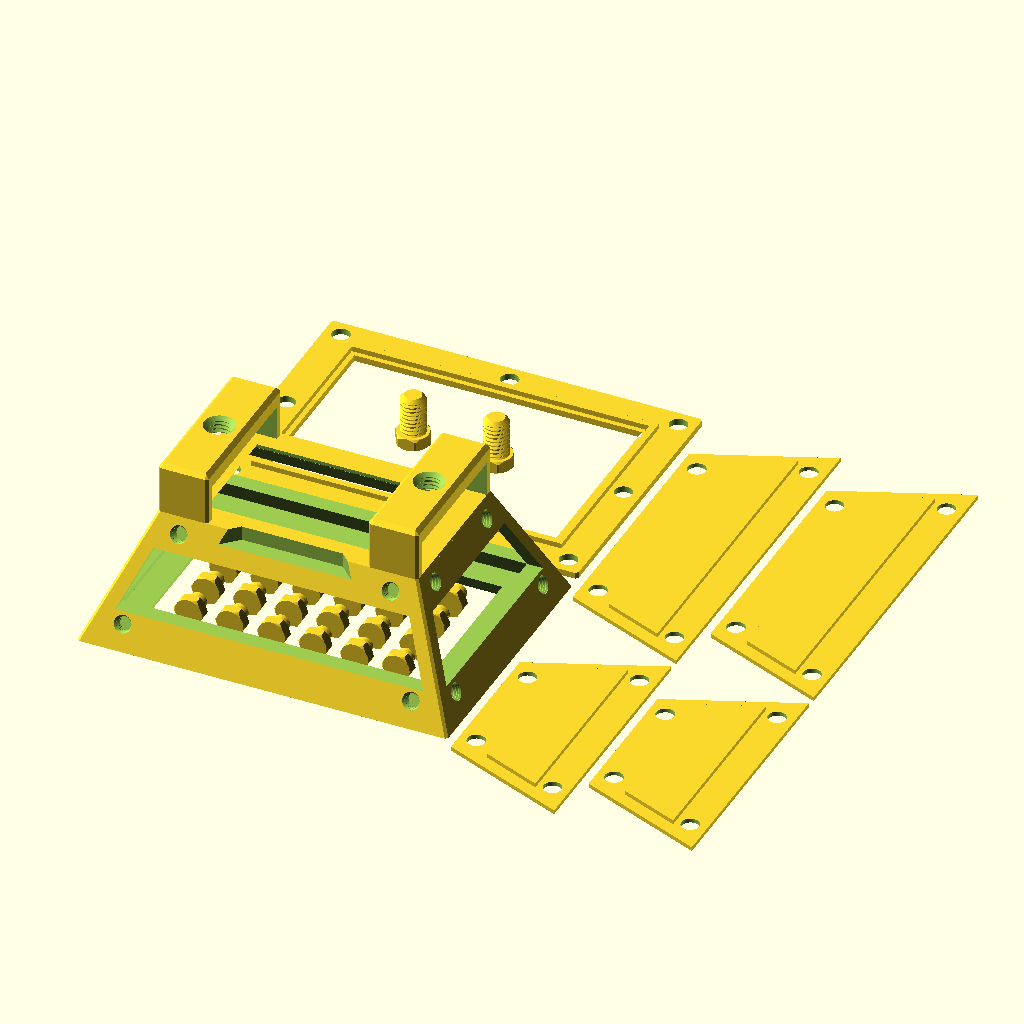
Cell 1 — every parameter at its default value.
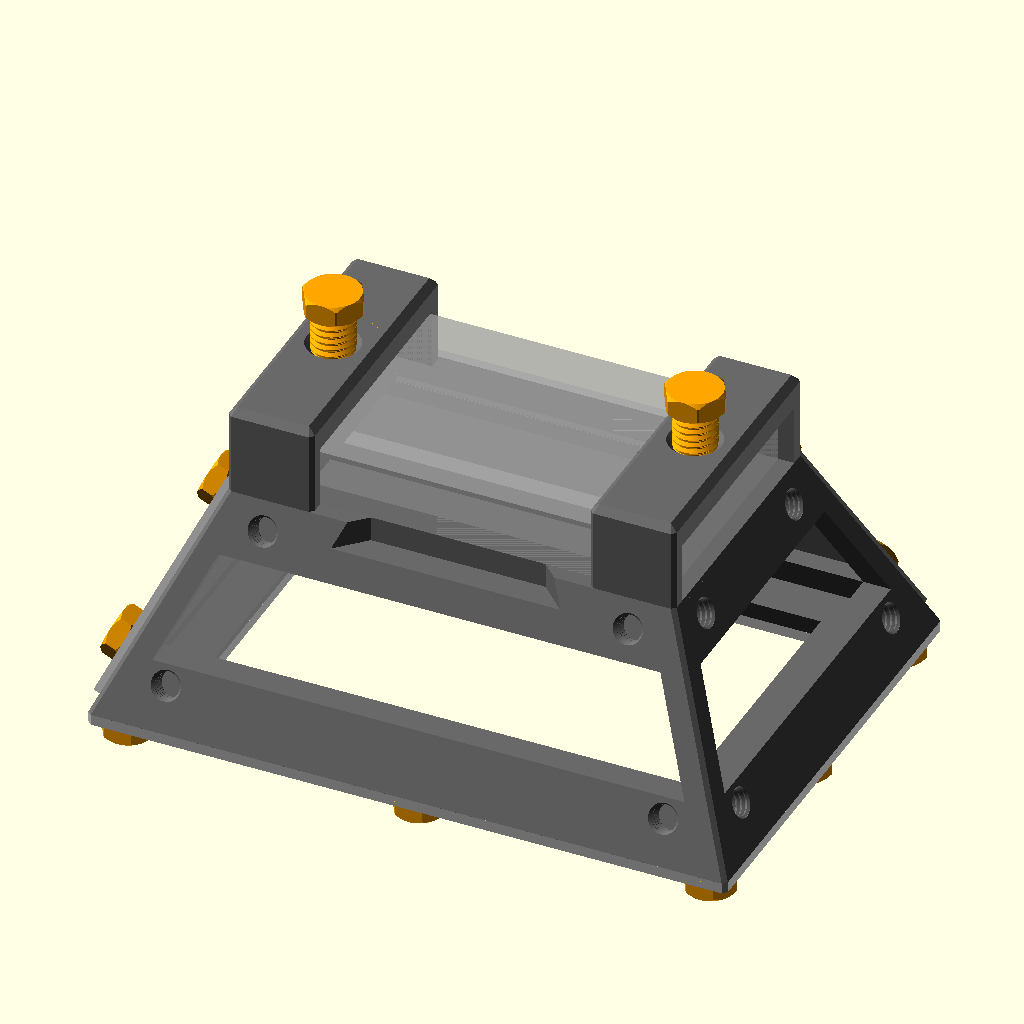
Cell 2 — part set to "assembly", the other parameters unchanged.
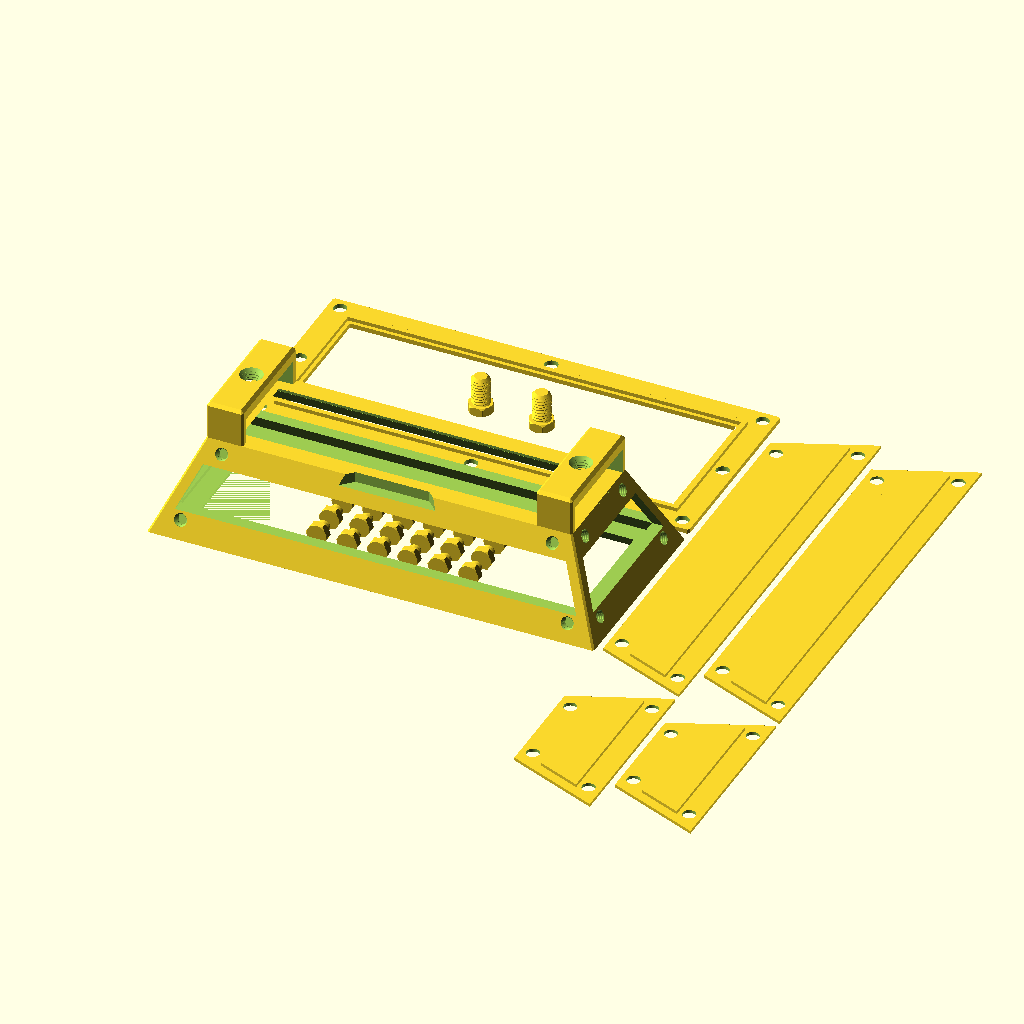
Cell 3: light_length = 232 (everything else at default).
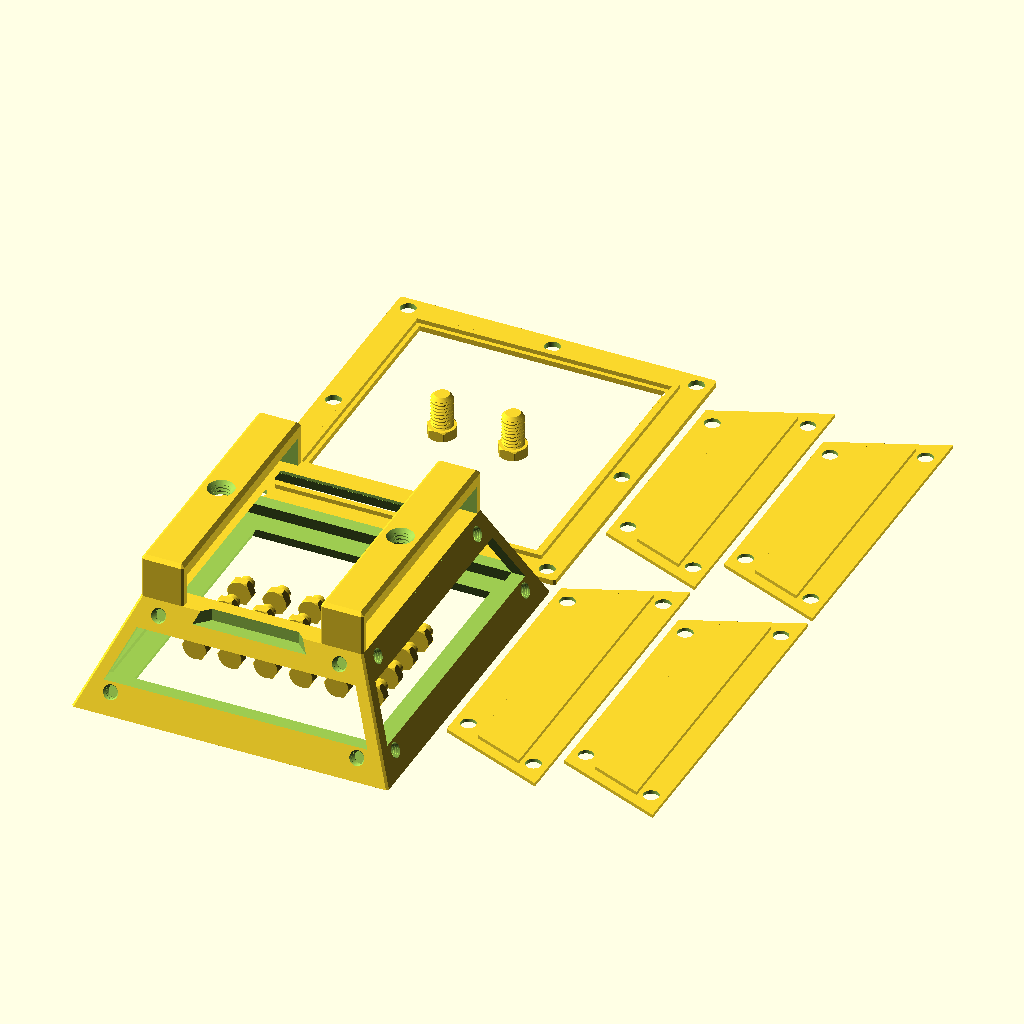
Cell 4: light_width = 134 (everything else at default).
The same orthographic view direction (rotation 55°, 0°, 25°; colour scheme Cornfield) for every cell, with the view re-fitted per cell, so scale and position can differ between cells.
The OpenSCAD source (projects/cuboid_video_light_softbox/cuboid_video_light_softboxV2.scad):
// Copyright (C) 2026 Jonas Immanuel Frey - Licensed under GPL. See LICENSE file for details
// V2: softbox frame for a flat cuboid video light (Ulanzi VL120 RGB). Same
// frame as V1 (cuboid_video_light_softboxV1.scad), plus:
// - Exchangeable wall covers. Each cover spans its whole side face and is
//   held by four printed thumb screws threaded straight into the frame wall,
//   two above and two below the window. The windows are shorter than in V1 so
//   these screws sit in solid wall.
// - A clamp ring that stretches the diffusion fabric over the front opening.
//   Cut the fabric to the outer size of the front rim, lay it on, put the ring
//   on top and pierce the fabric through the ring's screw holes. The thumb
//   screws anchor the fabric there. Tightening them presses the ring's tongue
//   into the groove in the rim, which pulls the fabric taut; loosening them
//   releases it again.
//
// Print 1 frame, 1-2 screws, 2 wallcover_big, 2 wallcover_small, 1 fabric_ring
// and 24 thumb screws (16 for the covers, 8 for the ring). All threads are
// single-start right-hand with 45 degree flanks. Origin: centre of the
// light's underside; the frame opens towards -z.
//
// Units: mm. No external libraries needed.

/* [View] */
part = "print_layout"; // [print_layout:All parts on bed,assembly:Assembly preview,frame:Frame,screw:Light clamp screw,thumb_screw:Thumb screw (covers and ring),wallcover_big:Wall cover big (long sides),wallcover_small:Wall cover small (short sides),fabric_ring:Fabric clamp ring]

/* [Video light: Ulanzi VL120 RGB] */
light_length = 116; // x, slides through the clamp tunnels along this axis
light_width = 67;   // y
light_height = 16;  // z
// Gap per side between the light and the clamp tunnel walls. The Onshape
// model used 0; raise it if the light does not slide in.
light_side_clearance = 0;
// Extra tunnel height above the light; the screws take it up.
light_headroom = 1;

/* [Frame] */
// Material around the light at the top of the frame.
light_wall = 4.5;
// Length of each clamp tunnel along the light.
clamp_length = 24;
// Clamp roof above the light; holds the screw thread.
clamp_roof = 8;
// How far the top plate reaches under the light, per side.
plate_overlap_x = 13.5;
plate_overlap_y = 7.5;
// Struts and the front rim height measured across the walls, and the top
// plate thickness.
frame_thickness = 7;
// Front rim width, measured horizontally. Holds the fabric groove and the
// ring screws.
rail_width = 20;
// From the underside of the light down to the front opening.
softbox_depth = 60;
// Side wall tilt from vertical.
wall_angle = 24;
// Notch in the top plate on the -y long side, below the light's 1/4" thread.
side_notch_width = 48.7;
// 45 degree bevel on the clamp edges, frame corners and screw holes.
chamfer = 2;

/* [Wall covers] */
wallcover_thickness = 2;
// Gap between the lip and the window edges. Below about 1.1 (thickness *
// tan(wall_angle)) the lip's lower edge hits the frame.
wallcover_lip_clearance = 1.2;
// Distance of the thumb screw rows from the cover's top and bottom edges.
wallcover_screw_inset = 8;

/* [Fabric clamp ring] */
ring_thickness = 3;
// Ring screws, measured in from the rim's outer edge.
ring_screw_inset = 8;
// Groove in the front rim that the ring's tongue presses the fabric into,
// measured in from the rim's outer edge.
groove_inset = 14;
groove_width = 4;
groove_depth = 3;
// Gap per side between the tongue and the groove walls, for the fabric.
fabric_gap = 0.4;

/* [Light clamp screw] */
thread_diameter = 12;
thread_pitch = 2;
// Radial gap between all screws and their frame threads; raise it if the fit
// is tight.
thread_clearance = 0.15;
// Threaded shank below the head.
screw_length = 19;
screw_head_width = 15; // across flats
screw_head_height = 6;

/* [Thumb screws] */
thumb_thread_diameter = 8;
thumb_thread_pitch = 1.5;
// Threaded shank: wall cover plus frame wall, or ring plus rim.
thumb_screw_length = 8;
thumb_head_width = 13; // across flats
thumb_head_height = 5;

/* [Quality] */
$fn = 64;

/* [Hidden] */
eps = 0.01;
cavity_w = light_width + 2 * light_side_clearance;
cavity_h = light_height + light_headroom;
clamp_h = cavity_h + clamp_roof;
// Outer half sizes of the frame at its top (z = 0).
top_x = light_length / 2 + light_wall;
top_y = cavity_w / 2 + light_wall;
clamp_x = top_x - clamp_length / 2;
// Horizontal growth per mm of depth, and the strut thickness measured
// horizontally.
grow = tan(wall_angle);
strut = frame_thickness / cos(wall_angle);
// Outer half sizes at the front rim.
front_half = [top_x, top_y] + [1, 1] * grow * softbox_depth;
opening_half = [light_length / 2 - plate_overlap_x, light_width / 2 - plate_overlap_y];
// Side faces as [rotation about z, half width at the top, distance from the
// centre at the top]. Rotating the +y face by 90 gives the -x face.
side_faces = [[0, top_x, top_y], [180, top_x, top_y], [90, top_y, top_x], [270, top_y, top_x]];
// Positions on a side face are measured along the slope from the frame top.
// Covers end 4 mm above the front edge, clear of the ring.
cover_bottom_v = (softbox_depth - 4) / cos(wall_angle);
thumb_hole_r = thumb_thread_diameter / 2 + thread_clearance;
// Depth of the cover screw holes, square to the face.
cover_hole_depth = thumb_screw_length - wallcover_thickness + 0.5;
// Windows stop 1.5 mm short of the cover screw holes. At the top the hole
// runs downwards into the wall, so its inner end decides.
window_top_z = -((wallcover_screw_inset + thumb_hole_r) * cos(wall_angle)
                 + cover_hole_depth * sin(wall_angle) + 1.5);
window_bottom_z = -(cover_bottom_v - wallcover_screw_inset - thumb_hole_r - 1.5) * cos(wall_angle);
layout_gap = 5;

assert(clamp_length < light_length / 2, "Clamps must not meet in the middle.");
assert(opening_half.x > 0 && opening_half.y > 0, "Plate overlap is larger than the light.");
assert(wallcover_lip_clearance >= wallcover_thickness * tan(wall_angle),
       "Wall cover lip would hit the frame; raise wallcover_lip_clearance.");
assert(ring_screw_inset + thumb_hole_r + 1 <= groove_inset
       && groove_inset + groove_width + 2 <= rail_width,
       "Ring screws, groove and rail_width do not fit side by side.");

if (part == "print_layout") print_layout();
else if (part == "assembly") assembly();
else if (part == "frame") translate([0, 0, softbox_depth]) frame();
else if (part == "screw") screw();
else if (part == "thumb_screw") thumb_screw_lying();
else if (part == "wallcover_big") wallcover(top_x);
else if (part == "wallcover_small") wallcover(top_y);
else if (part == "fabric_ring") fabric_ring();

module assembly() {
    color("dimgray") frame();
    // One cover of each size, so the frame stays visible.
    for (f = [side_faces[0], side_faces[2]]) rotate([0, 0, f[0]]) face_frame(f[2]) {
        color("silver") translate([0, 0, -wallcover_thickness]) wallcover(f[1]);
        for (p = cover_screws(f[1]))
            color("orange")
                translate([p.x, p.y, -wallcover_thickness - thumb_head_height]) thumb_screw();
    }
    color("silver") translate([0, 0, -softbox_depth - ring_thickness]) fabric_ring();
    for (p = ring_screws())
        color("orange")
            translate([p.x, p.y, -softbox_depth - ring_thickness - thumb_head_height]) thumb_screw();
    for (s = [-1, 1])
        color("orange")
            translate([s * clamp_x, 0, light_height + screw_length + screw_head_height])
                rotate([180, 0, 0]) screw();
    %translate([0, 0, light_height / 2])
        cube([light_length, light_width, light_height], center = true);
}

// Every part in its print orientation: the frame on its front rim, the rest
// as noted at their modules. The thumb screws print lying inside the frame,
// the light clamp screws inside the ring and the covers, turned by 90
// degrees, beside them. About 310 x 300 mm with the default sizes.
module print_layout() {
    g = layout_gap;
    ring_y = 2 * front_half.y + g;
    translate([0, 0, softbox_depth]) frame();
    for (i = [0:5], j = [0:3])
        translate([(i - 2.5) * (thumb_head_width / cos(30) + g),
                   (j - 1.5) * (thumb_head_height + thumb_screw_length + g), 0])
            thumb_screw_lying();
    translate([0, ring_y, 0]) {
        fabric_ring();
        for (s = [-1, 1]) translate([s * (screw_head_width + g), 0, 0]) screw();
    }
    // Turned covers span x from 0 to cover_bottom_v.
    big = cover_bottom_half(top_x);
    small = cover_bottom_half(top_y);
    for (k = [0, 1]) translate([front_half.x + g + k * (cover_bottom_v + g), ring_y + front_half.y, 0]) {
        translate([0, -big, 0]) rotate(90) wallcover(top_x);
        translate([0, -2 * big - g - small, 0]) rotate(90) wallcover(top_y);
    }
}

module frame() {
    pyramid();
    for (s = [-1, 1]) translate([s * clamp_x, 0, 0]) clamp();
}

// Frustum shell with a window in each side, a top plate the light rests on
// and a rim around the front opening.
module pyramid() {
    difference() {
        frustum(0, softbox_depth, 0, chamfer);
        frustum(frame_thickness, softbox_depth - frame_thickness, strut);
        frustum(softbox_depth - frame_thickness, softbox_depth + 1, rail_width);
        windows();
        hull() {
            layer(opening_half - [1, 1], 1);
            layer(opening_half + [1, 1] * (frame_thickness + 1), -frame_thickness - 1);
        }
        r = 2 * top_y;
        translate([0, -cavity_w / 2, -frame_thickness - eps])
            linear_extrude(frame_thickness + 1)
                polygon([[-side_notch_width / 2, 0], [side_notch_width / 2, 0],
                         [side_notch_width / 2 + r, -r], [-side_notch_width / 2 - r, -r]]);
        translate([0, 0, -softbox_depth - 1]) linear_extrude(groove_depth + 1) groove(0);
        for (p = ring_screws())
            translate([p.x, p.y, -softbox_depth])
                thumb_thread_hole(thumb_screw_length - ring_thickness + 0.5);
        for (f = side_faces) rotate([0, 0, f[0]]) face_frame(f[2])
            for (p = cover_screws(f[1])) translate([p.x, p.y, 0]) thumb_thread_hole(cover_hole_depth);
    }
}

// Each window prism runs straight through two opposite walls. Its sides
// follow the inner faces of the adjacent walls, which leaves the corner struts.
module windows() {
    z0 = window_top_z;
    z1 = window_bottom_z;
    for (k = [0, 1]) {
        half = k == 0 ? top_x : top_y;
        w0 = half - strut - grow * z0;
        w1 = half - strut - grow * z1;
        rotate([90, 0, 90 * k])
            linear_extrude(4 * front_half.x, center = true)
                polygon([[-w0, z0], [w0, z0], [w1, z1], [-w1, z1]]);
    }
}

// Tunnel the light slides through, with a threaded hole in its roof.
module clamp() {
    hole_d = thread_diameter + 2 * thread_clearance;
    hole_minor_r = hole_d / 2 - 0.4 * thread_pitch;
    difference() {
        translate([0, 0, -eps]) chamfered_block([clamp_length, 2 * top_y, clamp_h + eps], chamfer);
        translate([-clamp_length, -cavity_w / 2, -1]) cube([2 * clamp_length, cavity_w, cavity_h + 1]);
        translate([0, 0, cavity_h - 1]) threaded_rod(hole_d, clamp_roof + 2, thread_pitch);
        translate([0, 0, clamp_h - chamfer])
            cylinder(r1 = hole_minor_r, r2 = hole_minor_r + chamfer + 1, h = chamfer + 1);
    }
}

// Threaded hole for a thumb screw, from z = 0 to `depth`, with a 45 degree
// lead-in at z = 0.
module thumb_thread_hole(depth) {
    thread_h = 0.4 * thumb_thread_pitch;
    translate([0, 0, -1]) {
        threaded_rod(2 * thumb_hole_r, depth + 1, thumb_thread_pitch);
        cylinder(r1 = thumb_hole_r + 1, r2 = thumb_hole_r - thread_h, h = 1 + thread_h);
    }
}

// Printed head down.
module screw()
    hex_screw(thread_diameter, thread_pitch, screw_length, screw_head_width, screw_head_height);

module thumb_screw()
    hex_screw(thumb_thread_diameter, thumb_thread_pitch, thumb_screw_length,
              thumb_head_width, thumb_head_height);

// Lies on a flat of the head, centred on the origin, so the layers run along
// the shank and it does not snap between them. The shank needs support.
module thumb_screw_lying()
    translate([0, -(thumb_head_height + thumb_screw_length) / 2, thumb_head_width / 2])
        rotate([-90, 0, 0]) thumb_screw();

// Hex head with bevelled corners on z = 0, shank upwards.
module hex_screw(d, pitch, length, head_width, head_height) {
    w = head_width / 2;
    h = head_height;
    intersection() {
        cylinder(r = w / cos(30), h = h, $fn = 6);
        rotate_extrude() polygon([[0, 0], [w, 0], [w + 1, 1], [w + 1, h - 1], [w, h], [0, h]]);
    }
    translate([0, 0, h - eps]) intersection() {
        threaded_rod(d, length + eps, pitch);
        // 45 degree tip chamfer eases the start into the thread. On the light
        // clamp screw it also leaves a flat pad that presses on the light.
        cylinder(h = length + eps, r1 = d / 2 - chamfer + length, r2 = d / 2 - chamfer);
    }
}

// Printed flat, lip up. The plate covers the whole side face and the lip sits
// inside the window.
module wallcover(top_half) {
    difference() {
        union() {
            linear_extrude(wallcover_thickness) cover_outline(top_half);
            translate([0, 0, wallcover_thickness - eps])
                linear_extrude(wallcover_thickness + eps)
                    offset(delta = -wallcover_lip_clearance) window_outline(top_half);
        }
        for (p = cover_screws(top_half))
            translate([p.x, p.y, -1]) cylinder(d = thumb_thread_diameter + 0.6, h = wallcover_thickness + 2);
    }
}

// Printed flat, tongue up. Same outline as the front rim.
module fabric_ring() {
    difference() {
        union() {
            linear_extrude(ring_thickness)
                difference() { front_outline(); offset(delta = -rail_width) front_outline(); }
            translate([0, 0, ring_thickness - eps])
                linear_extrude(groove_depth - 0.5 + eps) groove(fabric_gap);
        }
        for (p = ring_screws())
            translate([p.x, p.y, -1]) cylinder(d = thumb_thread_diameter + 0.6, h = ring_thickness + 2);
    }
}

// Shapes in a side face's plane: x along the top edge, y up the slope with
// y = 0 at the frame top. top_half is the face's half width at the frame top.

// Up to the corner bevels, minus 0.5 mm.
module cover_outline(top_half) {
    w = top_half - chamfer - 0.5;
    s = sin(wall_angle);
    v = cover_bottom_v;
    polygon([[-w, 0], [w, 0], [w + v * s, -v], [-w - v * s, -v]]);
}

// Half width of the cover outline at its bottom edge.
function cover_bottom_half(top_half) = top_half - chamfer - 0.5 + cover_bottom_v * sin(wall_angle);

module window_outline(top_half) {
    v0 = -window_top_z / cos(wall_angle);
    v1 = -window_bottom_z / cos(wall_angle);
    w = top_half - strut;
    s = sin(wall_angle);
    polygon([[-w - v0 * s, -v0], [w + v0 * s, -v0], [w + v1 * s, -v1], [-w - v1 * s, -v1]]);
}

// Two rows above and below the window, set in from its corners.
function cover_screws(top_half) =
    [for (v = [wallcover_screw_inset, cover_bottom_v - wallcover_screw_inset], s = [-1, 1])
        [s * (top_half - strut + v * sin(wall_angle) - thumb_hole_r - 3), -v]];

// Puts a side face's plane on the +y face whose top edge is dist from the
// centre: local z = 0 on the face, +z pointing into the frame.
module face_frame(dist)
    translate([0, dist, 0]) rotate([90 + wall_angle, 0, 0]) children();

module front_outline()
    offset(delta = chamfer, chamfer = true) square(2 * front_half - [2, 2] * chamfer, center = true);

// Groove in the front rim; with gap > 0, the matching tongue on the ring.
module groove(gap)
    difference() {
        offset(delta = -groove_inset - gap) front_outline();
        offset(delta = -groove_inset - groove_width + gap) front_outline();
    }

// Corners and side centres of the front rim.
function ring_screws() =
    let(x = front_half.x - ring_screw_inset, y = front_half.y - ring_screw_inset)
    [for (i = [-1:1], j = [-1:1]) if (i != 0 || j != 0) [i * x, j * y]];

// Frame-shaped frustum between two depths below the frame top, inset
// horizontally from the outer walls and with chamfered vertical corners.
module frustum(d0, d1, inset = 0, c = 0)
    hull() {
        layer([top_x, top_y] + [1, 1] * (grow * d0 - inset), -d0, c);
        layer([top_x, top_y] + [1, 1] * (grow * d1 - inset), -d1, c);
    }

// Thin horizontal rectangle with half sizes `half` at height z; hull() cap.
module layer(half, z, c = 0)
    translate([0, 0, z]) linear_extrude(eps, center = true)
        offset(delta = c, chamfer = true) square(2 * half - [2, 2] * c, center = true);

// Box from z = 0 with chamfered vertical and top edges.
module chamfered_block(size, c)
    hull() {
        linear_extrude(size.z - c)
            offset(delta = c, chamfer = true) square([size.x, size.y] - [2, 2] * c, center = true);
        linear_extrude(size.z)
            offset(delta = -c) offset(delta = c, chamfer = true)
                square([size.x, size.y] - [2, 2] * c, center = true);
    }

// Threaded rod of major diameter d from z = 0 to h: a screw shank, and, with
// the clearance added, the shape cut for a threaded hole. render() keeps the
// preview working with this many threads.
module threaded_rod(d, h, pitch) {
    r_root = d / 2 - 0.4 * pitch;
    render(convexity = 4) intersection() {
        union() {
            cylinder(r = r_root + eps, h = h);
            thread_ridge(r_root, -pitch, h + pitch, pitch);
        }
        cylinder(r = d / 2 + 1, h = h);
    }
}

// Sweeps a trapezoid around a right-handed helix. Equal radial depth and
// axial flank run give 45 degree flanks (90 degree included angle).
module thread_ridge(r_root, z0, z1, pitch) {
    depth = 0.4 * pitch;
    half_tip = 0.05 * pitch;
    steps = ceil((z1 - z0) / pitch * $fn);
    profile = [[r_root - eps, -half_tip - depth - eps],
               [r_root + depth, -half_tip],
               [r_root + depth, half_tip],
               [r_root - eps, half_tip + depth + eps]];
    points = [for (i = [0:steps])
        let(z = z0 + (z1 - z0) * i / steps, a = 360 * z / pitch)
        for (p = profile) [p[0] * cos(a), p[0] * sin(a), z + p[1]]];
    // Clockwise winding as viewed from outside, as required by OpenSCAD.
    faces = concat(
        [[3, 2, 1, 0]],
        [for (i = [0:steps-1], j = [0:3])
            [4*i+j, 4*i+(j+1)%4, 4*(i+1)+(j+1)%4]],
        [for (i = [0:steps-1], j = [0:3])
            [4*i+j, 4*(i+1)+(j+1)%4, 4*(i+1)+j]],
        [[4*steps, 4*steps+1, 4*steps+2, 4*steps+3]]);
    polyhedron(points = points, faces = faces, convexity = 16);
}
Parameter table extracted from the source (name, type, default, range or options):
part: string, default "print_layout", options "print_layout", "assembly", "frame", "screw", "thumb_screw", "wallcover_big", "wallcover_small", "fabric_ring"
light_length: number, default 116
light_width: number, default 67
light_height: number, default 16
light_side_clearance: number, default 0
light_headroom: number, default 1
light_wall: number, default 4.5
clamp_length: number, default 24
clamp_roof: number, default 8
plate_overlap_x: number, default 13.5
plate_overlap_y: number, default 7.5
frame_thickness: number, default 7
rail_width: number, default 20
softbox_depth: number, default 60
wall_angle: number, default 24
side_notch_width: number, default 48.7
chamfer: number, default 2
wallcover_thickness: number, default 2
wallcover_lip_clearance: number, default 1.2
wallcover_screw_inset: number, default 8
ring_thickness: number, default 3
ring_screw_inset: number, default 8
groove_inset: number, default 14
groove_width: number, default 4
groove_depth: number, default 3
fabric_gap: number, default 0.4
thread_diameter: number, default 12
thread_pitch: number, default 2
thread_clearance: number, default 0.15
screw_length: number, default 19
screw_head_width: number, default 15
screw_head_height: number, default 6
thumb_thread_diameter: number, default 8
thumb_thread_pitch: number, default 1.5
thumb_screw_length: number, default 8
thumb_head_width: number, default 13
thumb_head_height: number, default 5
